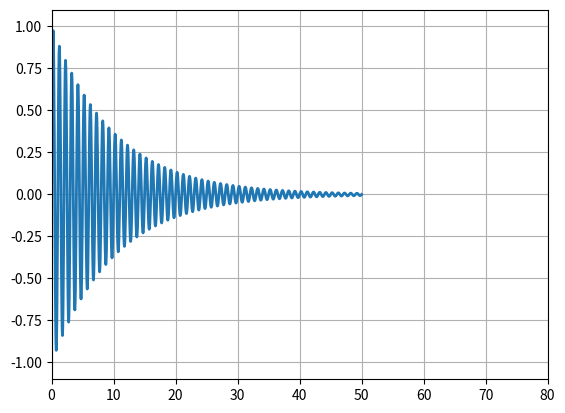

Recreate this plot in Python.
import numpy as np
import matplotlib.pyplot as plt


fig, ax = plt.subplots()
line, = ax.plot([], [], lw=2)
ax.set_ylim(-1.1, 1.1)
ax.set_xlim(0, 5)
ax.grid()
xdata, ydata = [], []


def run(data):
    # update the data
    t, y = data
    xdata.append(t)
    ydata.append(y)
    xmin, xmax = ax.get_xlim()

    if t >= xmax:
        ax.set_xlim(xmin, 2*xmax)
        ax.figure.canvas.draw()
    line.set_data(xdata, ydata)

    return line,


t = 0
for cnt in range(1000): 
    t += 0.05
    run([t, np.sin(2*np.pi*t) * np.exp(-t/10.)])
    plt.show()
